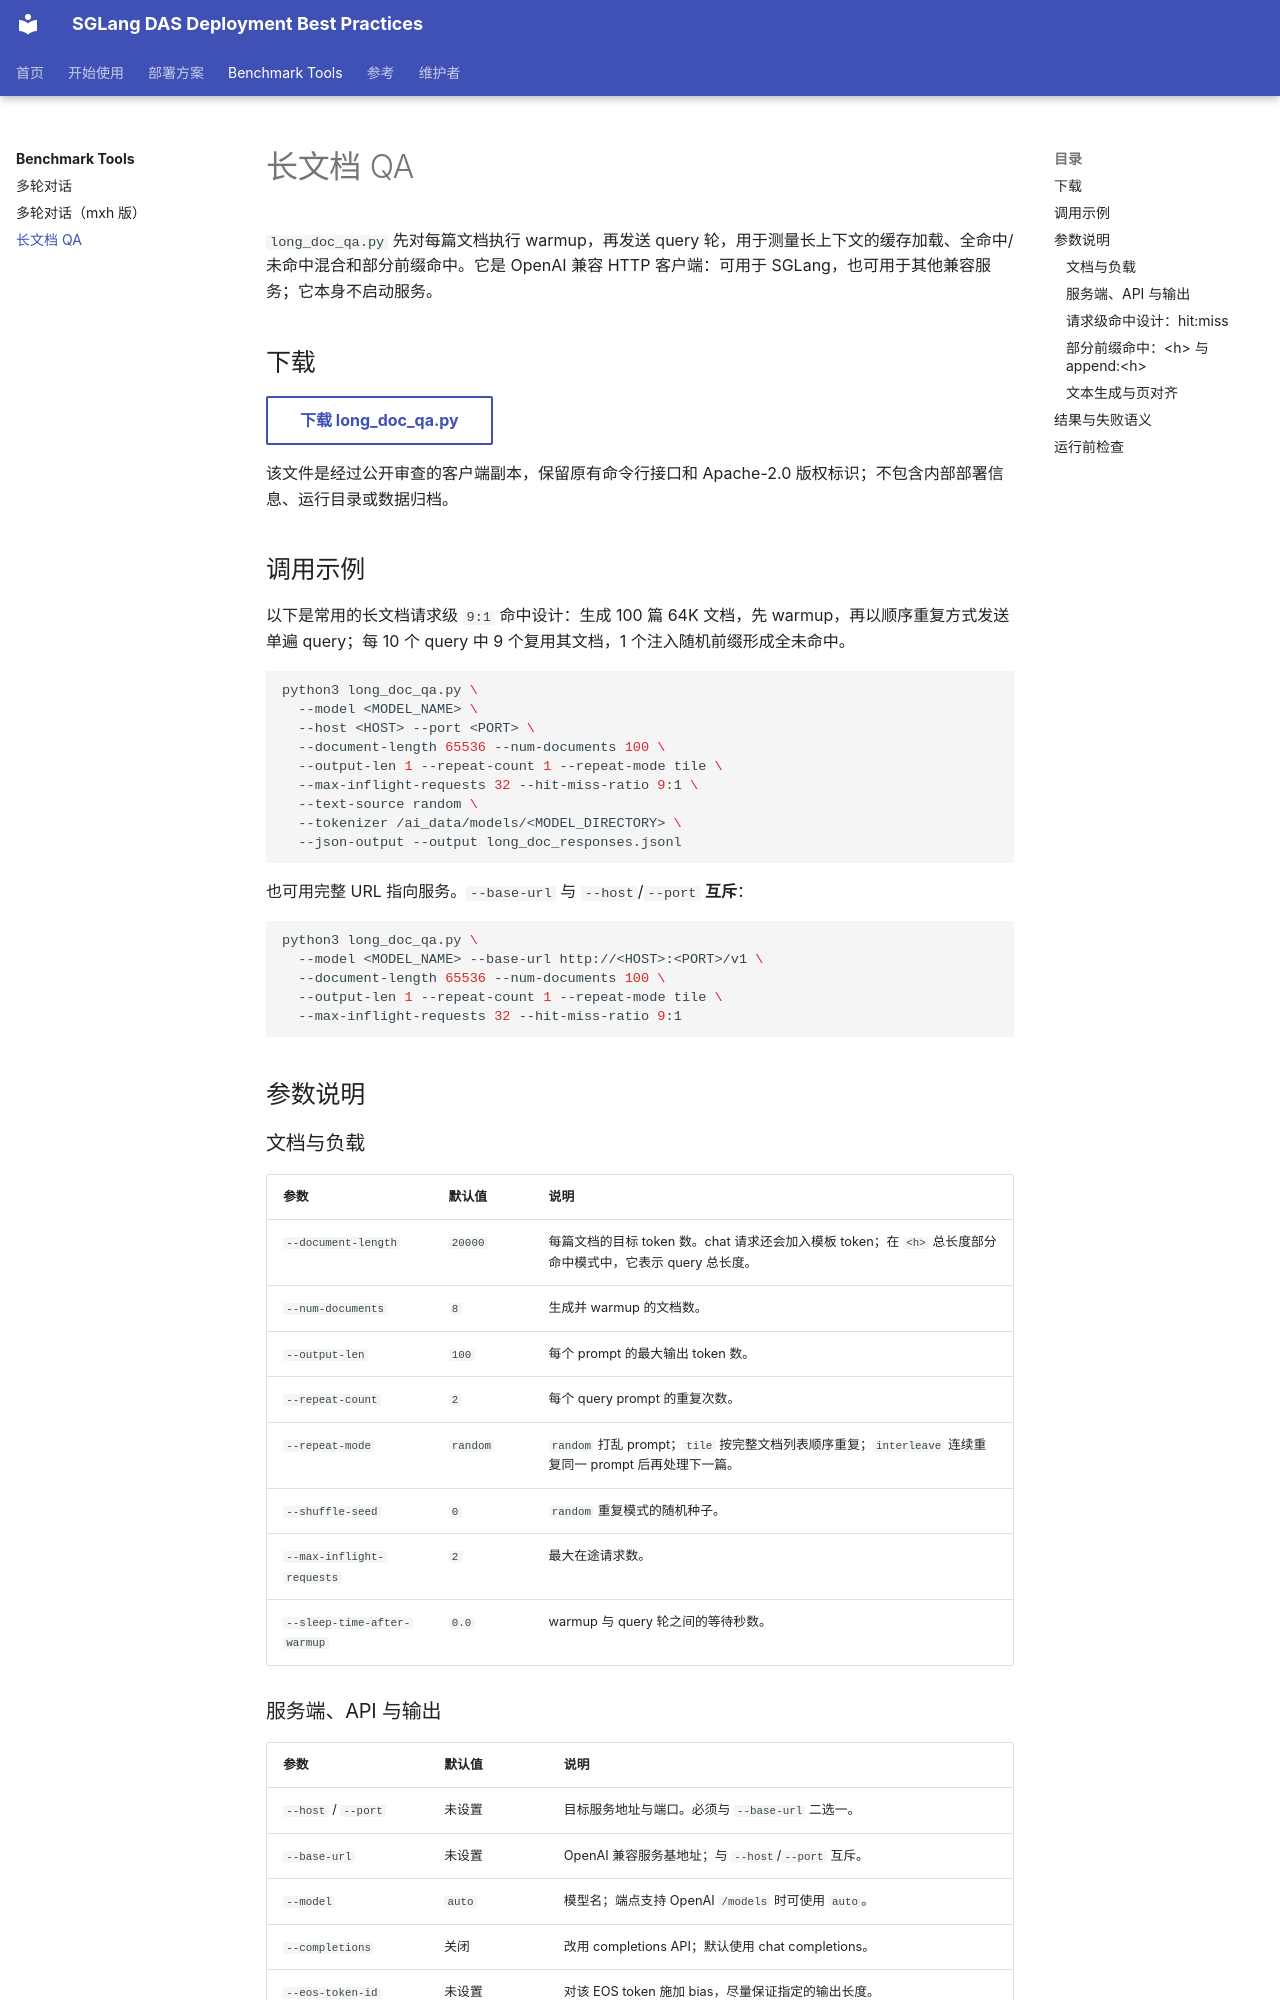

repository: sixgod-666/sglang-das-deployment-docs · page: benchmark-tools/long-document-qa/index.html · generator: mkdocs

# 长文档 QA

`long_doc_qa.py` 先对每篇文档执行 warmup，再发送 query 轮，用于测量长上下文的缓存加载、全命中/未命中混合和部分前缀命中。它是 OpenAI 兼容 HTTP 客户端：可用于 SGLang，也可用于其他兼容服务；它本身不启动服务。

## 下载

[下载 long_doc_qa.py](../downloads/long_doc_qa.py){ .md-button download="long_doc_qa.py" }

该文件是经过公开审查的客户端副本，保留原有命令行接口和 Apache-2.0 版权标识；不包含内部部署信息、运行目录或数据归档。

## 调用示例

以下是常用的长文档请求级 `9:1` 命中设计：生成 100 篇 64K 文档，先 warmup，再以顺序重复方式发送单遍 query；每 10 个 query 中 9 个复用其文档，1 个注入随机前缀形成全未命中。

```bash
python3 long_doc_qa.py \
  --model <MODEL_NAME> \
  --host <HOST> --port <PORT> \
  --document-length 65536 --num-documents 100 \
  --output-len 1 --repeat-count 1 --repeat-mode tile \
  --max-inflight-requests 32 --hit-miss-ratio 9:1 \
  --text-source random \
  --tokenizer /ai_data/models/<MODEL_DIRECTORY> \
  --json-output --output long_doc_responses.jsonl
```

也可用完整 URL 指向服务。`--base-url` 与 `--host`/`--port` **互斥**：

```bash
python3 long_doc_qa.py \
  --model <MODEL_NAME> --base-url http://<HOST>:<PORT>/v1 \
  --document-length 65536 --num-documents 100 \
  --output-len 1 --repeat-count 1 --repeat-mode tile \
  --max-inflight-requests 32 --hit-miss-ratio 9:1
```

## 参数说明

### 文档与负载

| 参数 | 默认值 | 说明 |
| --- | --- | --- |
| `--document-length` | `20000` | 每篇文档的目标 token 数。chat 请求还会加入模板 token；在 `<h>` 总长度部分命中模式中，它表示 query 总长度。 |
| `--num-documents` | `8` | 生成并 warmup 的文档数。 |
| `--output-len` | `100` | 每个 prompt 的最大输出 token 数。 |
| `--repeat-count` | `2` | 每个 query prompt 的重复次数。 |
| `--repeat-mode` | `random` | `random` 打乱 prompt；`tile` 按完整文档列表顺序重复；`interleave` 连续重复同一 prompt 后再处理下一篇。 |
| `--shuffle-seed` | `0` | `random` 重复模式的随机种子。 |
| `--max-inflight-requests` | `2` | 最大在途请求数。 |
| `--sleep-time-after-warmup` | `0.0` | warmup 与 query 轮之间的等待秒数。 |
